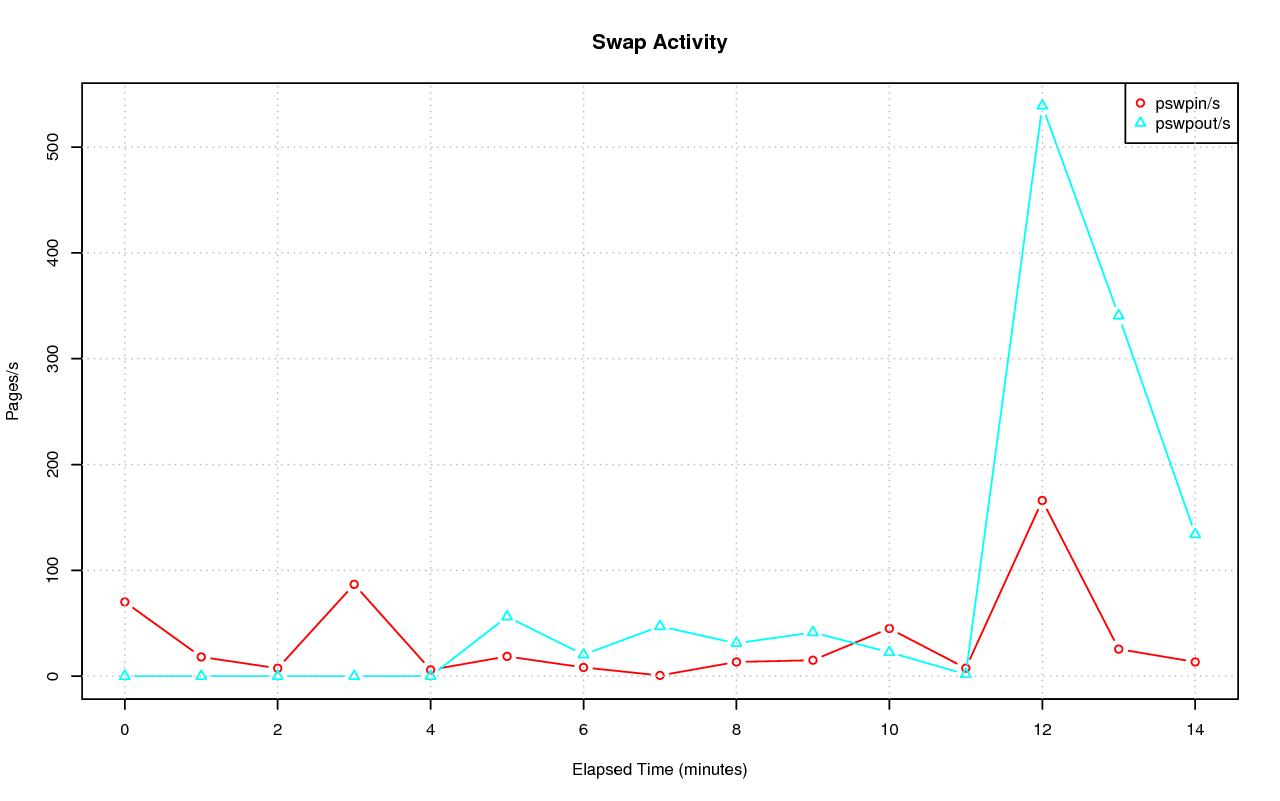

The table this chart was drawn from, first rows:
# hostname; interval; timestamp; pswpin/s; pswpout/s
pgxl1; 60; 1444147378; 70.16; 0.00
pgxl1; 60; 1444147438; 18.18; 0.00
pgxl1; 60; 1444147498; 7.50; 0.00
pgxl1; 60; 1444147558; 86.76; 0.00
pgxl1; 59; 1444147618; 5.99; 0.00
pgxl1; 60; 1444147678; 18.70; 56.23
pgxl1; 59; 1444147738; 8.26; 20.31
pgxl1; 60; 1444147798; 0.70; 47.11
pgxl1; 60; 1444147858; 13.45; 31.09
pgxl1; 59; 1444147918; 15.08; 41.39
pgxl1; 59; 1444147978; 45.07; 22.58
pgxl1; 59; 1444148038; 7.54; 1.83
pgxl1; 60; 1444148098; 166; 538.9
pgxl1; 60; 1444148158; 25.59; 340.7
pgxl1; 60; 1444148218; 13.45; 133.9
